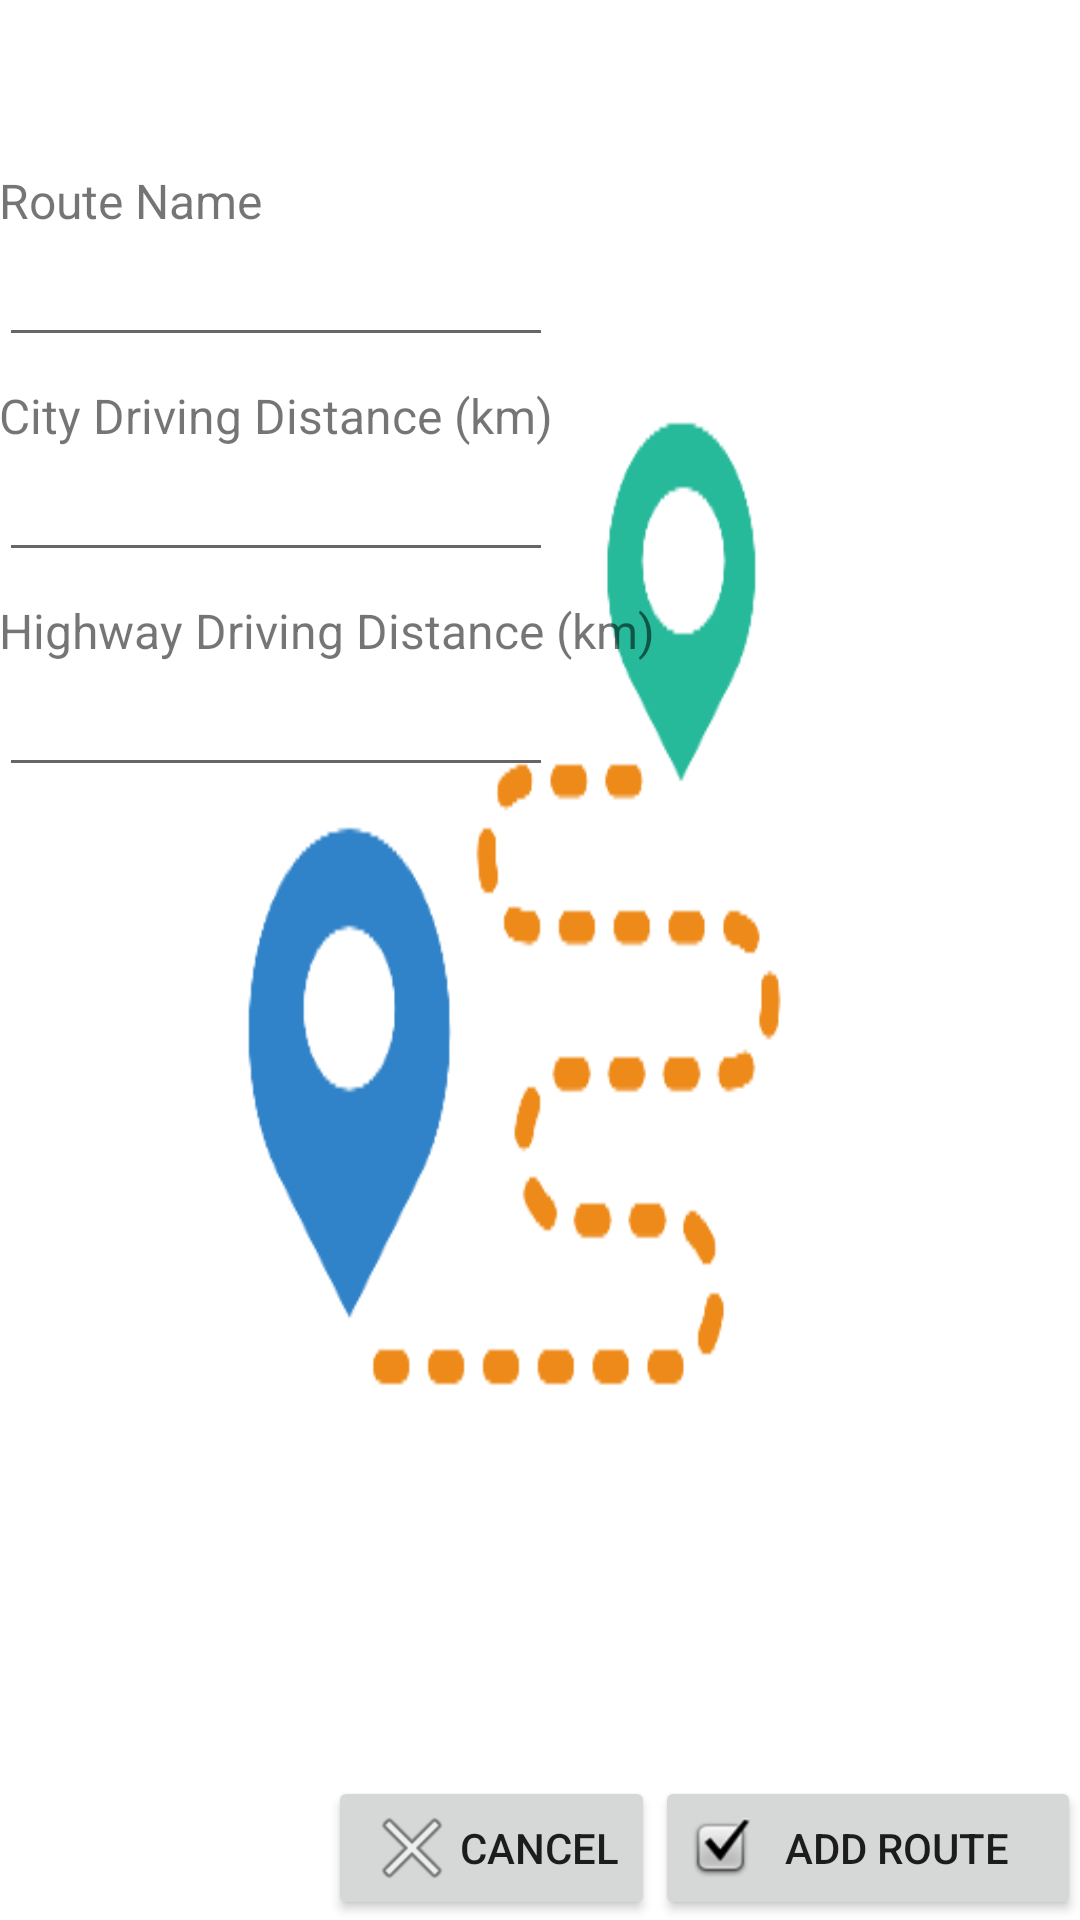

Here is an Android app screen rendered from its layout file. Give the layout XML and the strings, colors and styles it references.
<!-- AndroidManifest.xml: application theme Theme.AppCompat.Light.NoActionBar -->
<!-- res/layout/activity_add_route.xml -->
<?xml version="1.0" encoding="utf-8"?>
<RelativeLayout xmlns:android="http://schemas.android.com/apk/res/android"
    xmlns:tools="http://schemas.android.com/tools"
    android:id="@+id/activity_add_route"
    android:layout_width="match_parent"
    android:layout_height="match_parent"
    android:background="@drawable/route"
    android:paddingBottom="@dimen/activity_vertical_margin"
    android:paddingLeft="@dimen/activity_horizontal_margin"
    android:paddingRight="@dimen/activity_horizontal_margin"
    android:paddingTop="?android:attr/actionBarSize"
    android:layout_marginTop="?android:attr/actionBarSize"
    tools:context="sfu.cmpt276.carbontracker.AddRouteActivity">

    <Button
        android:id="@+id/buttonAddRoute"
        android:layout_width="wrap_content"
        android:layout_height="wrap_content"
        android:layout_alignParentBottom="true"
        android:layout_alignParentEnd="true"
        android:layout_toEndOf="@+id/textRouteHwy"
        android:text="@string/add_route"
        android:drawableLeft="@android:drawable/checkbox_on_background"
        tools:ignore="RtlHardcoded" />

    <Button
        android:id="@+id/buttonCancel"
        android:layout_width="wrap_content"
        android:layout_height="wrap_content"
        android:layout_alignParentBottom="true"
        android:layout_toStartOf="@+id/buttonAddRoute"
        android:drawableLeft="@android:drawable/ic_menu_close_clear_cancel"
        android:text="@string/cancelAddRoute"
        android:layout_alignTop="@+id/buttonAddRoute"
        tools:ignore="RtlHardcoded" />

    <TextView
        android:id="@+id/textRouteName"
        android:layout_width="wrap_content"
        android:layout_height="wrap_content"
        android:layout_alignParentStart="true"
        android:layout_alignParentTop="true"
        android:text="@string/route_name"
        android:textSize="16sp" />

    <TextView
        android:id="@+id/textRouteCity"
        android:layout_width="wrap_content"
        android:layout_height="wrap_content"
        android:layout_alignParentStart="true"
        android:layout_below="@+id/textRouteName"
        android:layout_marginTop="50dp"
        android:text="@string/city_driving_distance_km"
        android:textSize="16sp" />

    <TextView
        android:id="@+id/textRouteHwy"
        android:layout_width="wrap_content"
        android:layout_height="wrap_content"
        android:layout_alignParentStart="true"
        android:layout_below="@+id/textRouteCity"
        android:layout_marginTop="50dp"
        android:text="@string/highway_driving_distance_km"
        android:textSize="16sp" />

    <EditText
        android:id="@+id/route_name"
        android:layout_width="wrap_content"
        android:layout_height="wrap_content"
        android:layout_alignEnd="@+id/textRouteCity"
        android:layout_alignParentStart="true"
        android:layout_below="@+id/textRouteName"
        android:ems="10"
        android:inputType="text" />

    <EditText
        android:id="@+id/route_city"
        android:layout_width="wrap_content"
        android:layout_height="wrap_content"
        android:layout_alignEnd="@+id/textRouteCity"
        android:layout_alignParentStart="true"
        android:layout_below="@+id/textRouteCity"
        android:ems="10"
        android:inputType="numberDecimal" />

    <EditText
        android:id="@+id/route_hwy"
        android:layout_width="wrap_content"
        android:layout_height="wrap_content"
        android:layout_alignEnd="@+id/route_city"
        android:layout_alignParentStart="true"
        android:layout_below="@+id/textRouteHwy"
        android:ems="10"
        android:inputType="numberDecimal" />
</RelativeLayout>
<!-- resources referenced by this layout -->
<resources>
  <!-- drawable route: png bitmap (drawable, 11577 bytes) -->
  <string name="add_route">Add Route</string>
  <string name="cancelAddRoute">Cancel</string>
  <string name="city_driving_distance_km">City Driving Distance (km)</string>
  <string name="highway_driving_distance_km">Highway Driving Distance (km)</string>
  <string name="route_name">Route Name</string>
</resources>
